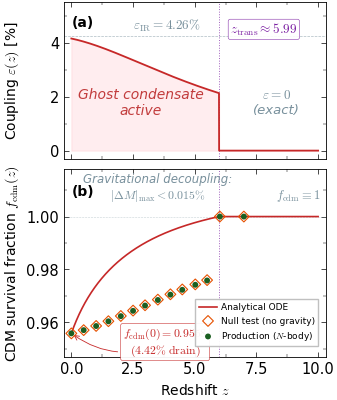

This chart was generated by the following Python code:
"""
Figure 2 — The Anatomy of Evaporation (Dual Vertical Panel)
============================================================
Paper I: The Evaporating Universe
Section: §II (Theoretical Framework) + §VIII (N-body Validation)

Top panel:    epsilon(z) logistic coupling vs redshift
Bottom panel: f_cdm(z) CDM survival fraction — N-body snapshots vs analytical ODE

Style: PRD single-column (3.375 inches wide), Computer Modern fonts
RULE:  ZERO text overlap with curves, data points, or other text.
"""

import numpy as np
import matplotlib.pyplot as plt
import matplotlib.ticker as ticker

# ================================================================
# PRD STYLE SETUP
# ================================================================
plt.rcParams.update({
    'font.family': 'serif',
    'font.serif': ['CMU Serif', 'Computer Modern Roman', 'Times New Roman'],
    'mathtext.fontset': 'cm',
    'font.size': 8,
    'axes.labelsize': 10,
    'axes.titlesize': 10,
    'xtick.labelsize': 10.5,
    'ytick.labelsize': 10.5,
    'legend.fontsize': 10,
    'axes.linewidth': 0.6,
    'xtick.major.width': 0.5,
    'ytick.major.width': 0.5,
    'xtick.minor.width': 0.35,
    'ytick.minor.width': 0.35,
    'xtick.major.size': 3.5,
    'ytick.major.size': 3.5,
    'xtick.minor.size': 2.0,
    'ytick.minor.size': 2.0,
    'xtick.direction': 'in',
    'ytick.direction': 'in',
    'xtick.top': True,
    'ytick.right': True,
    'lines.linewidth': 1.0,
    'figure.dpi': 300,
    'savefig.dpi': 600,
    'savefig.bbox': 'tight',
    'savefig.pad_inches': 0.03,
})

# ================================================================
# EU PARAMETERS (from NB01, code freeze)
# ================================================================
eps_IR = 0.042638612831103685
z_trans = 5.986116748871208
b = 19.0 / 36.0  # = 0.527...
lam = 2.0 / 3.0

# ================================================================
# ANALYTICAL FUNCTIONS
# ================================================================
def epsilon(z):
    """Logistic coupling amplitude with Heaviside cutoff (Eq. 5 of paper)."""
    return np.where(
        z <= z_trans,
        eps_IR / (1.0 + ((1.0 + z) / (1.0 + z_trans))**(1.0 / b)),
        0.0
    )


def f_cdm_analytic(z_array):
    """
    CDM survival fraction from numerical integration of ODE:
    df/d(ln a) = -lambda * epsilon(z) * f
    """
    z_start = 50.0
    n_steps = 50000
    z_fine = np.linspace(z_start, 0.0, n_steps)

    f = 1.0
    f_values = np.zeros(n_steps)
    f_values[0] = 1.0

    for i in range(1, n_steps):
        z_mid = 0.5 * (z_fine[i-1] + z_fine[i])
        dz = z_fine[i-1] - z_fine[i]  # positive (decreasing z)
        eps_val = epsilon(z_mid)
        dlna = dz / (1.0 + z_mid)
        f = f * np.exp(-lam * eps_val * dlna)
        f_values[i] = f

    return np.interp(z_array, z_fine[::-1], f_values[::-1])


# ================================================================
# N-BODY DATA (from NB07_results.json)
# ================================================================
# Production run (full TreePM, gravity ON)
prod_snapshots = [
    {'z': 49.0,    'f': 1.0},
    {'z': 6.9906,  'f': 1.0},
    {'z': 6.0172,  'f': 1.0},
    {'z': 5.5011,  'f': 0.9758038446674817},
    {'z': 5.0228,  'f': 0.9741807345507449},
    {'z': 4.4952,  'f': 0.9722768905407981},
    {'z': 4.0137,  'f': 0.9704451309065601},
    {'z': 3.5051,  'f': 0.9684193047399072},
    {'z': 2.9867,  'f': 0.9663131376354607},
    {'z': 2.5011,  'f': 0.9643204692821956},
    {'z': 2.0049,  'f': 0.9623038383615866},
    {'z': 1.5015,  'f': 0.9603449866837105},
    {'z': 1.0043,  'f': 0.9585683994588211},
    {'z': 0.4992,  'f': 0.9570062946759096},
    {'z': 0.0,     'f': 0.9557888379620736},
]

# Null test (gravity OFF, drain ON)
null_snapshots = [
    {'z': 49.0,    'f': 1.0},
    {'z': 6.9906,  'f': 1.0},
    {'z': 6.0172,  'f': 1.0},
    {'z': 5.5011,  'f': 0.9759468637539533},
    {'z': 5.0228,  'f': 0.9743216998124733},
    {'z': 4.4952,  'f': 0.9724135676528443},
    {'z': 4.0137,  'f': 0.9705757604844771},
    {'z': 3.5051,  'f': 0.9685497711315473},
    {'z': 2.9867,  'f': 0.9664221493860837},
    {'z': 2.5011,  'f': 0.9644067965851837},
    {'z': 2.0049,  'f': 0.9623721252868815},
    {'z': 1.5015,  'f': 0.9603932275123078},
    {'z': 1.0043,  'f': 0.9585963070077556},
    {'z': 0.4992,  'f': 0.9570146290987912},
    {'z': 0.0,     'f': 0.9557808196478058},
]

prod_z = np.array([s['z'] for s in prod_snapshots])
prod_f = np.array([s['f'] for s in prod_snapshots])
null_z = np.array([s['z'] for s in null_snapshots])
null_f = np.array([s['f'] for s in null_snapshots])

# ================================================================
# ANALYTICAL CURVES
# ================================================================
z_curve = np.linspace(0, 10, 2000)
eps_curve = epsilon(z_curve)
f_curve = f_cdm_analytic(z_curve)

# ================================================================
# COLOR PALETTE
# ================================================================
col_eu       = '#C62828'   # EU primary (deep red)
col_nbody    = '#1B5E20'   # N-body production (deep green)
col_null     = '#E65100'   # Null test (deep orange)
col_lcdm     = '#78909C'   # LCDM passive (blue-gray)
col_ztrans   = '#7B1FA2'   # z_trans (purple)
col_fill     = '#FFCDD2'   # Light fill under epsilon

# ================================================================
# CREATE FIGURE
# ================================================================
fig, (ax1, ax2) = plt.subplots(
    2, 1, figsize=(3.375, 4.6),
    gridspec_kw={'height_ratios': [1, 1.2], 'hspace': 0.06},
    sharex=True
)

# ================================================================
# PANEL (a): epsilon(z)
# ================================================================
ax1.plot(z_curve, eps_curve * 100, color=col_eu, lw=1.3, zorder=3)
ax1.fill_between(z_curve, 0, eps_curve * 100,
                 color=col_fill, alpha=0.35, zorder=1)

# --- Horizontal dashed at eps_IR (ABOVE the line, clear zone) ---
ax1.axhline(y=eps_IR * 100, color=col_lcdm, ls='--', lw=0.5, alpha=0.6)

# Label for eps_IR: right of (a) label, along the dashed line
ax1.text(2.5, 4.65, r'$\varepsilon_{\rm IR} = 4.26\%$',
         fontsize=9.5, color=col_lcdm, va='center', ha='left')

# --- z_trans vertical ---
ax1.axvline(x=z_trans, color=col_ztrans, ls=':', lw=0.7, alpha=0.7)

# Label for z_trans: top-right clear zone (z>6, y>4)
ax1.text(7.8, 4.5, r'$z_{\rm trans} \approx 5.99$',
         fontsize=9.5, color=col_ztrans, ha='center', va='center',
         bbox=dict(boxstyle='round,pad=0.15', facecolor='white',
                   edgecolor=col_ztrans, alpha=0.9, lw=0.4))

# "epsilon = 0 (exact)" in the dead zone right of z_trans
ax1.text(8.3, 1.8, r'$\varepsilon = 0$' + '\n(exact)',
         fontsize=9.5, color=col_lcdm, ha='center', va='center',
         style='italic')

# "Ghost condensate active" — centered in the pink fill region
ax1.text(2.8, 1.8, 'Ghost condensate\nactive',
         fontsize=10, color='#B71C1C', ha='center', va='center',
         style='italic', alpha=0.85)

ax1.set_ylabel(r'Coupling $\varepsilon(z)$ [%]')
ax1.set_ylim(-0.3, 5.5)
ax1.set_xlim(-0.3, 10.3)

ax1.text(0.03, 0.92, '(a)', transform=ax1.transAxes,
         fontsize=10, fontweight='bold', va='top')

ax1.xaxis.set_minor_locator(ticker.AutoMinorLocator(2))
ax1.yaxis.set_minor_locator(ticker.AutoMinorLocator(2))

# Hide x tick labels on top panel (shared axis)
plt.setp(ax1.get_xticklabels(), visible=False)

# ================================================================
# PANEL (b): f_cdm(z)
# ================================================================

# --- Analytical curve ---
ax2.plot(z_curve, f_curve, color=col_eu, lw=1.2, zorder=3,
         label='Analytical ODE')

# --- Null test markers (plot FIRST, behind production) ---
# Slightly larger, hollow — so they peek out behind production
ax2.scatter(null_z[3:], null_f[3:],  # skip z>z_trans (all f=1 there)
            s=30, marker='D', facecolors='none',
            edgecolors=col_null, linewidths=0.8, zorder=4,
            label='Null test (no gravity)')

# --- Production markers (on top) ---
ax2.scatter(prod_z[3:], prod_f[3:],  # skip z>z_trans
            s=18, marker='o', facecolors=col_nbody,
            edgecolors='none', zorder=5,
            label=r'Production ($N$-body)')

# --- Exact points at f=1 (z > z_trans): show 3 snapshots ---
ax2.scatter(prod_z[:3], prod_f[:3],
            s=18, marker='o', facecolors=col_nbody,
            edgecolors='none', zorder=5)
ax2.scatter(null_z[:3], null_f[:3],
            s=30, marker='D', facecolors='none',
            edgecolors=col_null, linewidths=0.8, zorder=4)

# --- Horizontal dashed at f = 1.0 ---
ax2.axhline(y=1.0, color=col_lcdm, ls='--', lw=0.4, alpha=0.4)

# --- z_trans vertical ---
ax2.axvline(x=z_trans, color=col_ztrans, ls=':', lw=0.7, alpha=0.7)

# --- ANNOTATIONS (all in clear zones, NO overlap with data) ---

# "f_cdm = 1 (exact)": top-right, above the f=1 line, right of z_trans
ax2.text(9.2, 1.005, r'$f_{\rm cdm} \equiv 1$',
         fontsize=9, color=col_lcdm, ha='center', va='bottom',
         style='italic')

# "f_cdm(0) = 0.9558": center-bottom, arrow curves BELOW the curve
ax2.annotate(
    r'$f_{\rm cdm}(0) = 0.9558$' + '\n' + r'$(4.42\%\;{\rm drain})$',
    xy=(0.0, 0.9558), xytext=(3.8, 0.9525),
    fontsize=8.5, color=col_eu,
    arrowprops=dict(arrowstyle='->', color=col_eu, lw=0.6,
                    connectionstyle='arc3,rad=-0.3'),
    ha='center', va='center',
    bbox=dict(boxstyle='round,pad=0.2', facecolor='white',
              edgecolor=col_eu, alpha=0.95, lw=0.4))

# "Gravitational decoupling" annotation: top-center, above curve
# At z~3, the curve is at f~0.968. Put text well above at f~1.006
ax2.text(3.5, 1.011,
         r'Gravitational decoupling:' + '\n' + r'$|\Delta M|_{\rm max} < 0.015\%$',
         fontsize=8.5, color=col_lcdm, ha='center', va='center',
         style='italic')

# --- Legend: upper-right, inside the flat f=1 zone (z>6.5, f~0.99) ---
ax2.legend(loc='center right', frameon=True, framealpha=0.95,
           edgecolor='#BDBDBD', fancybox=False, borderpad=0.4,
           handletextpad=0.4, fontsize=6.5,
           bbox_to_anchor=(0.99, 0.18))

ax2.set_xlabel(r'Redshift $z$')
ax2.set_ylabel(r'CDM survival fraction $f_{\rm cdm}(z)$')
ax2.set_ylim(0.947, 1.018)

ax2.text(0.03, 0.92, '(b)', transform=ax2.transAxes,
         fontsize=10, fontweight='bold', va='top')

ax2.xaxis.set_minor_locator(ticker.AutoMinorLocator(2))
ax2.yaxis.set_minor_locator(ticker.AutoMinorLocator(2))

# Align y-axis labels across both panels
fig.align_ylabels([ax1, ax2])

# ================================================================
# SAVE
# ================================================================
output_dir = r'c:\Users\ricar\Desktop\PAPER 1\Current\Paper_I_A_Dissipation_Principle\04_Figures'

fig.savefig(f'{output_dir}\\fig2_anatomy.pdf', format='pdf')
fig.savefig(f'{output_dir}\\fig2_anatomy.png', format='png')

plt.show()
print("Figure 2 saved: fig2_anatomy.pdf + fig2_anatomy.png")
